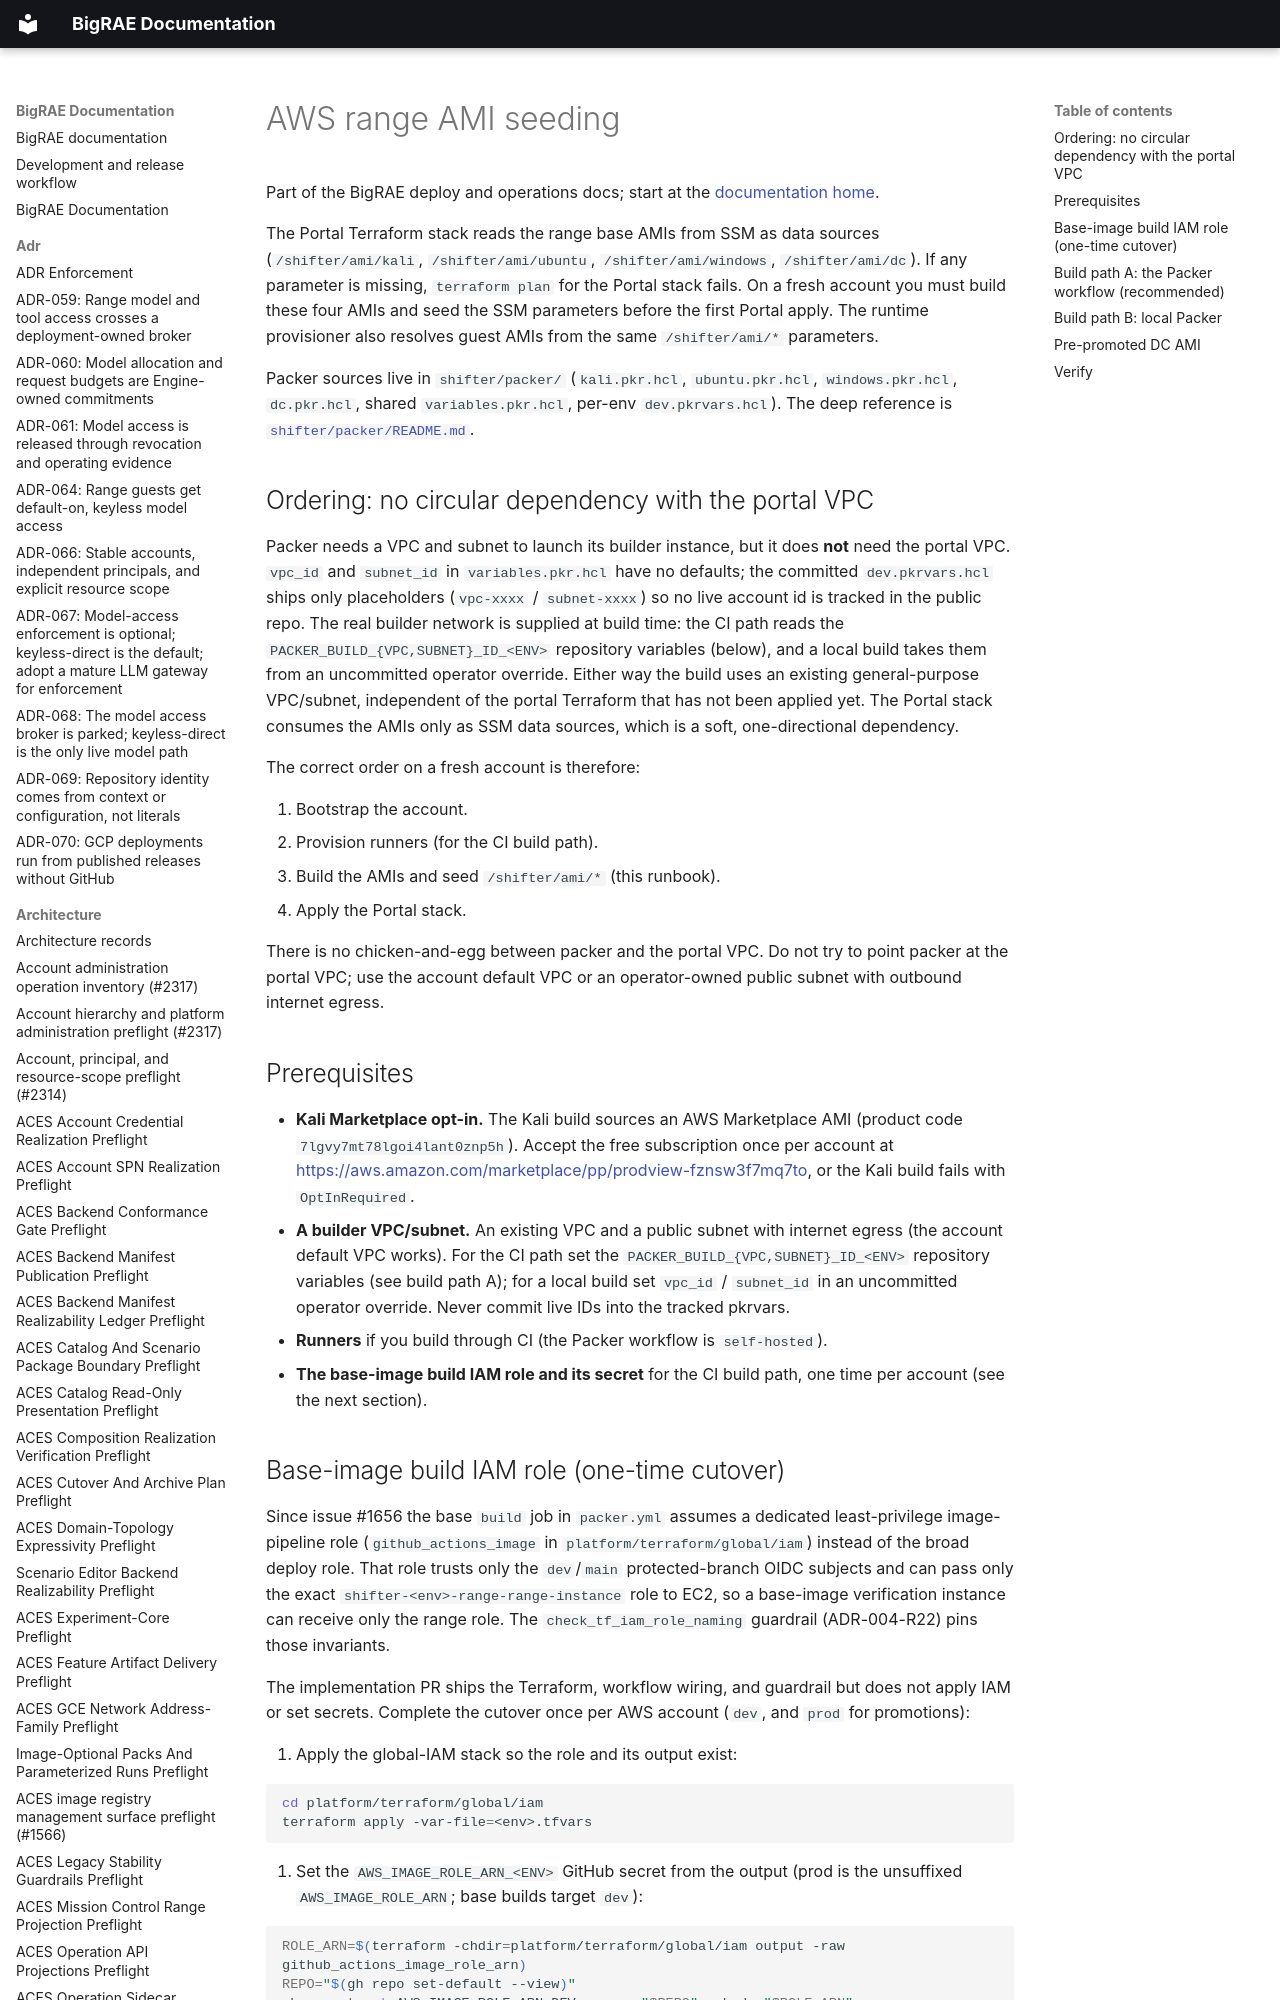

repository: Brad-Edwards/bigrae · page: dev/aws-ami-seeding-runbook/index.html · generator: mkdocs

# AWS range AMI seeding

Part of the BigRAE deploy and operations docs; start at the [documentation home](../index.md).

The Portal Terraform stack reads the range base AMIs from SSM as data sources
(`/shifter/ami/kali`, `/shifter/ami/ubuntu`, `/shifter/ami/windows`,
`/shifter/ami/dc`). If any parameter is missing, `terraform plan` for the Portal
stack fails. On a fresh account you must build these four AMIs and seed the SSM
parameters before the first Portal apply. The runtime provisioner also resolves
guest AMIs from the same `/shifter/ami/*` parameters.

Packer sources live in `shifter/packer/` (`kali.pkr.hcl`, `ubuntu.pkr.hcl`,
`windows.pkr.hcl`, `dc.pkr.hcl`, shared `variables.pkr.hcl`, per-env
`dev.pkrvars.hcl`). The deep reference is
[`shifter/packer/README.md`](https://github.com/Brad-Edwards/bigrae/blob/dev/shifter/packer/README.md).
